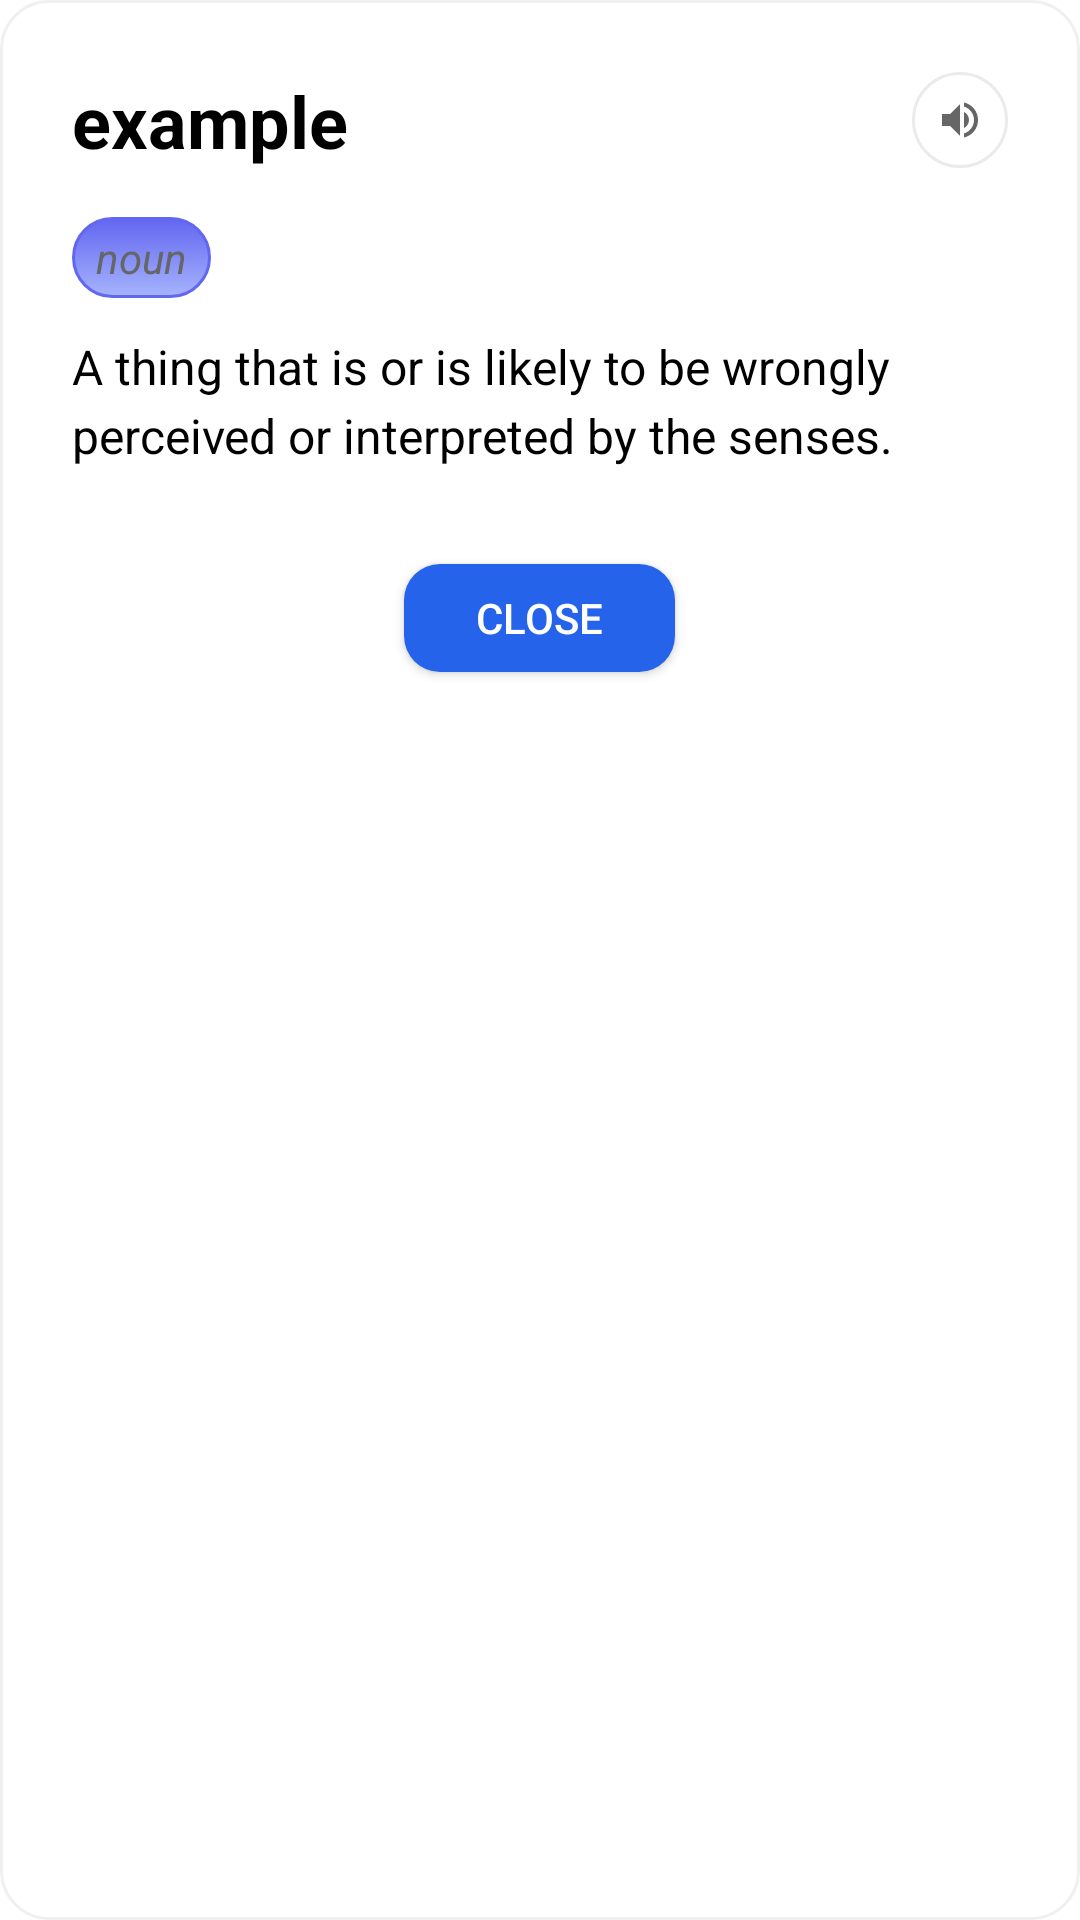

Produce the Android XML layout that renders to this screen, including the resource entries it uses.
<!-- AndroidManifest.xml: application theme Theme.EnglishLearning -->
<!-- res/layout/dialog_word_details.xml -->
<?xml version="1.0" encoding="utf-8"?>
<LinearLayout xmlns:android="http://schemas.android.com/apk/res/android"
    xmlns:app="http://schemas.android.com/apk/res-auto"
    android:layout_width="match_parent"
    android:layout_height="wrap_content"
    android:orientation="vertical"
    android:padding="@dimen/dp_24"
    android:background="@drawable/bg_rounded_card">

    
    <LinearLayout
        android:layout_width="match_parent"
        android:layout_height="wrap_content"
        android:orientation="horizontal"
        android:gravity="center_vertical"
        android:layout_marginBottom="@dimen/dp_16">

        <TextView
            android:id="@+id/tv_word_popup"
            android:layout_width="0dp"
            android:layout_height="wrap_content"
            android:layout_weight="1"
            android:text="example"
            android:textSize="24sp"
            android:textColor="@color/black"
            android:textStyle="bold" />

        <ImageView
            android:id="@+id/iv_sound_popup"
            android:layout_width="@dimen/dp_32"
            android:layout_height="@dimen/dp_32"
            android:src="@drawable/ic_sound"
            android:background="@drawable/bg_circle_gray"
            android:padding="@dimen/dp_8"
            app:tint="#666666" />

    </LinearLayout>

    
    <TextView
        android:id="@+id/tv_part_of_speech_popup"
        android:layout_width="wrap_content"
        android:layout_height="wrap_content"
        android:text="noun"
        android:textSize="14sp"
        android:textColor="#666666"
        android:textStyle="italic"
        android:layout_marginBottom="@dimen/dp_12"
        android:background="@drawable/bg_part_of_speech_modern"
        android:paddingStart="@dimen/dp_8"
        android:paddingEnd="@dimen/dp_8"
        android:paddingTop="@dimen/dp_4"
        android:paddingBottom="@dimen/dp_4" />

    
    <TextView
        android:id="@+id/tv_definition_popup"
        android:layout_width="match_parent"
        android:layout_height="wrap_content"
        android:text="A thing that is or is likely to be wrongly perceived or interpreted by the senses."
        android:textSize="16sp"
        android:textColor="@color/black"
        android:lineSpacingExtra="@dimen/dp_4"
        android:layout_marginBottom="@dimen/dp_16" />

    
    <TextView
        android:id="@+id/tv_example_popup"
        android:layout_width="match_parent"
        android:layout_height="wrap_content"
        android:text="Example: The mirage was just an optical illusion."
        android:textSize="14sp"
        android:textColor="#666666"
        android:textStyle="italic"
        android:background="@drawable/bg_example_modern"
        android:padding="@dimen/dp_12"
        android:visibility="gone" />

    
    <Button
        android:id="@+id/btn_close_popup"
        android:layout_width="wrap_content"
        android:layout_height="@dimen/dp_36"
        android:layout_gravity="center"
        android:text="@string/close"
        android:textColor="@color/white"
        android:background="@drawable/bg_blue_button"
        android:paddingStart="@dimen/dp_24"
        android:paddingEnd="@dimen/dp_24"
        android:layout_marginTop="@dimen/dp_16" />

</LinearLayout>
<!-- resources referenced by this layout -->
<resources>
  <color name="black">#FF000000</color>
  <color name="white">#FFFFFFFF</color>
  <dimen name="dp_12">12.00dp</dimen>
  <dimen name="dp_16">16.00dp</dimen>
  <dimen name="dp_24">24.00dp</dimen>
  <dimen name="dp_32">32.00dp</dimen>
  <dimen name="dp_36">36.00dp</dimen>
  <dimen name="dp_4">4.00dp</dimen>
  <dimen name="dp_8">8.00dp</dimen>
  <!-- drawable bg_blue_button (drawable) -->
  <?xml version="1.0" encoding="utf-8"?>
  <shape xmlns:android="http://schemas.android.com/apk/res/android"
      android:shape="rectangle">
      <solid android:color="@color/main_blue" />
      <corners android:radius="12dp" />
  </shape>
  <!-- drawable bg_circle_gray (drawable) -->
  <shape xmlns:android="http://schemas.android.com/apk/res/android"
      android:shape="oval">
      <size
          android:width="@dimen/dp_12"
          android:height="@dimen/dp_12" />
      <stroke android:width="@dimen/dp_1" android:color="#EAEBEC"/>
      <solid android:color="@color/white"/>
  </shape>
  <!-- drawable bg_example_modern (drawable) -->
  <?xml version="1.0" encoding="utf-8"?>
  <shape xmlns:android="http://schemas.android.com/apk/res/android"
      android:shape="rectangle">
      <gradient
          android:angle="45"
          android:startColor="#FFF7ED"
          android:endColor="#FFEDD5"
          android:type="linear" />
      <corners android:radius="16dp" />
      <stroke android:width="1dp" android:color="@color/flashcard_secondary_light" />
  </shape>
  <!-- drawable bg_part_of_speech_modern (drawable) -->
  <?xml version="1.0" encoding="utf-8"?>
  <shape xmlns:android="http://schemas.android.com/apk/res/android"
      android:shape="rectangle">
      <gradient
          android:angle="90"
          android:startColor="@color/flashcard_primary_light"
          android:endColor="@color/flashcard_primary"
          android:type="linear" />
      <corners android:radius="20dp" />
      <stroke android:width="1dp" android:color="@color/flashcard_primary" />
  </shape>
  <!-- drawable bg_rounded_card (drawable) -->
  <?xml version="1.0" encoding="utf-8"?>
  <shape xmlns:android="http://schemas.android.com/apk/res/android"
      android:shape="rectangle">
      <solid android:color="@color/white" />
      <corners android:radius="@dimen/dp_16" />
      <stroke
          android:width="@dimen/dp_1"
          android:color="#F0F0F0" />
  </shape>
  <!-- drawable ic_sound (drawable) -->
  <?xml version="1.0" encoding="utf-8"?>
  <vector xmlns:android="http://schemas.android.com/apk/res/android"
      android:width="24dp"
      android:height="24dp"
      android:viewportWidth="24"
      android:viewportHeight="24">
  
      <path
          android:fillColor="@android:color/black"
          android:pathData="M3,9v6h4l5,5V4L7,9H3zM16.5,12c0,-1.77 -1.02,-3.29 -2.5,-4.03v8.05C15.48,15.29 16.5,13.77 16.5,12zM14,3.23v2.06c2.89,0.86 5,3.54 5,6.71s-2.11,5.85 -5,6.71v2.06c4.01,-0.91 7,-4.49 7,-8.77S18.01,4.14 14,3.23z" />
  
  </vector>
  <string name="close">Close</string>
  <style name="Theme.EnglishLearning" parent="Base.Theme.EnglishLearning" />
  <color name="main_blue">#2563EB</color>
  <dimen name="dp_1">1.00dp</dimen>
  <color name="flashcard_secondary_light">#FCD34D</color>
  <color name="flashcard_primary_light">#A5B4FC</color>
  <color name="flashcard_primary">#6366F1</color>
  <style name="Base.Theme.EnglishLearning" parent="Theme.Material3.DayNight.NoActionBar">
          
          
          <item name="android:statusBarColor">@color/white</item>
          <item name="android:windowLightStatusBar">true</item>
          <item name="android:windowBackground">@color/white</item>
      </style>
</resources>
